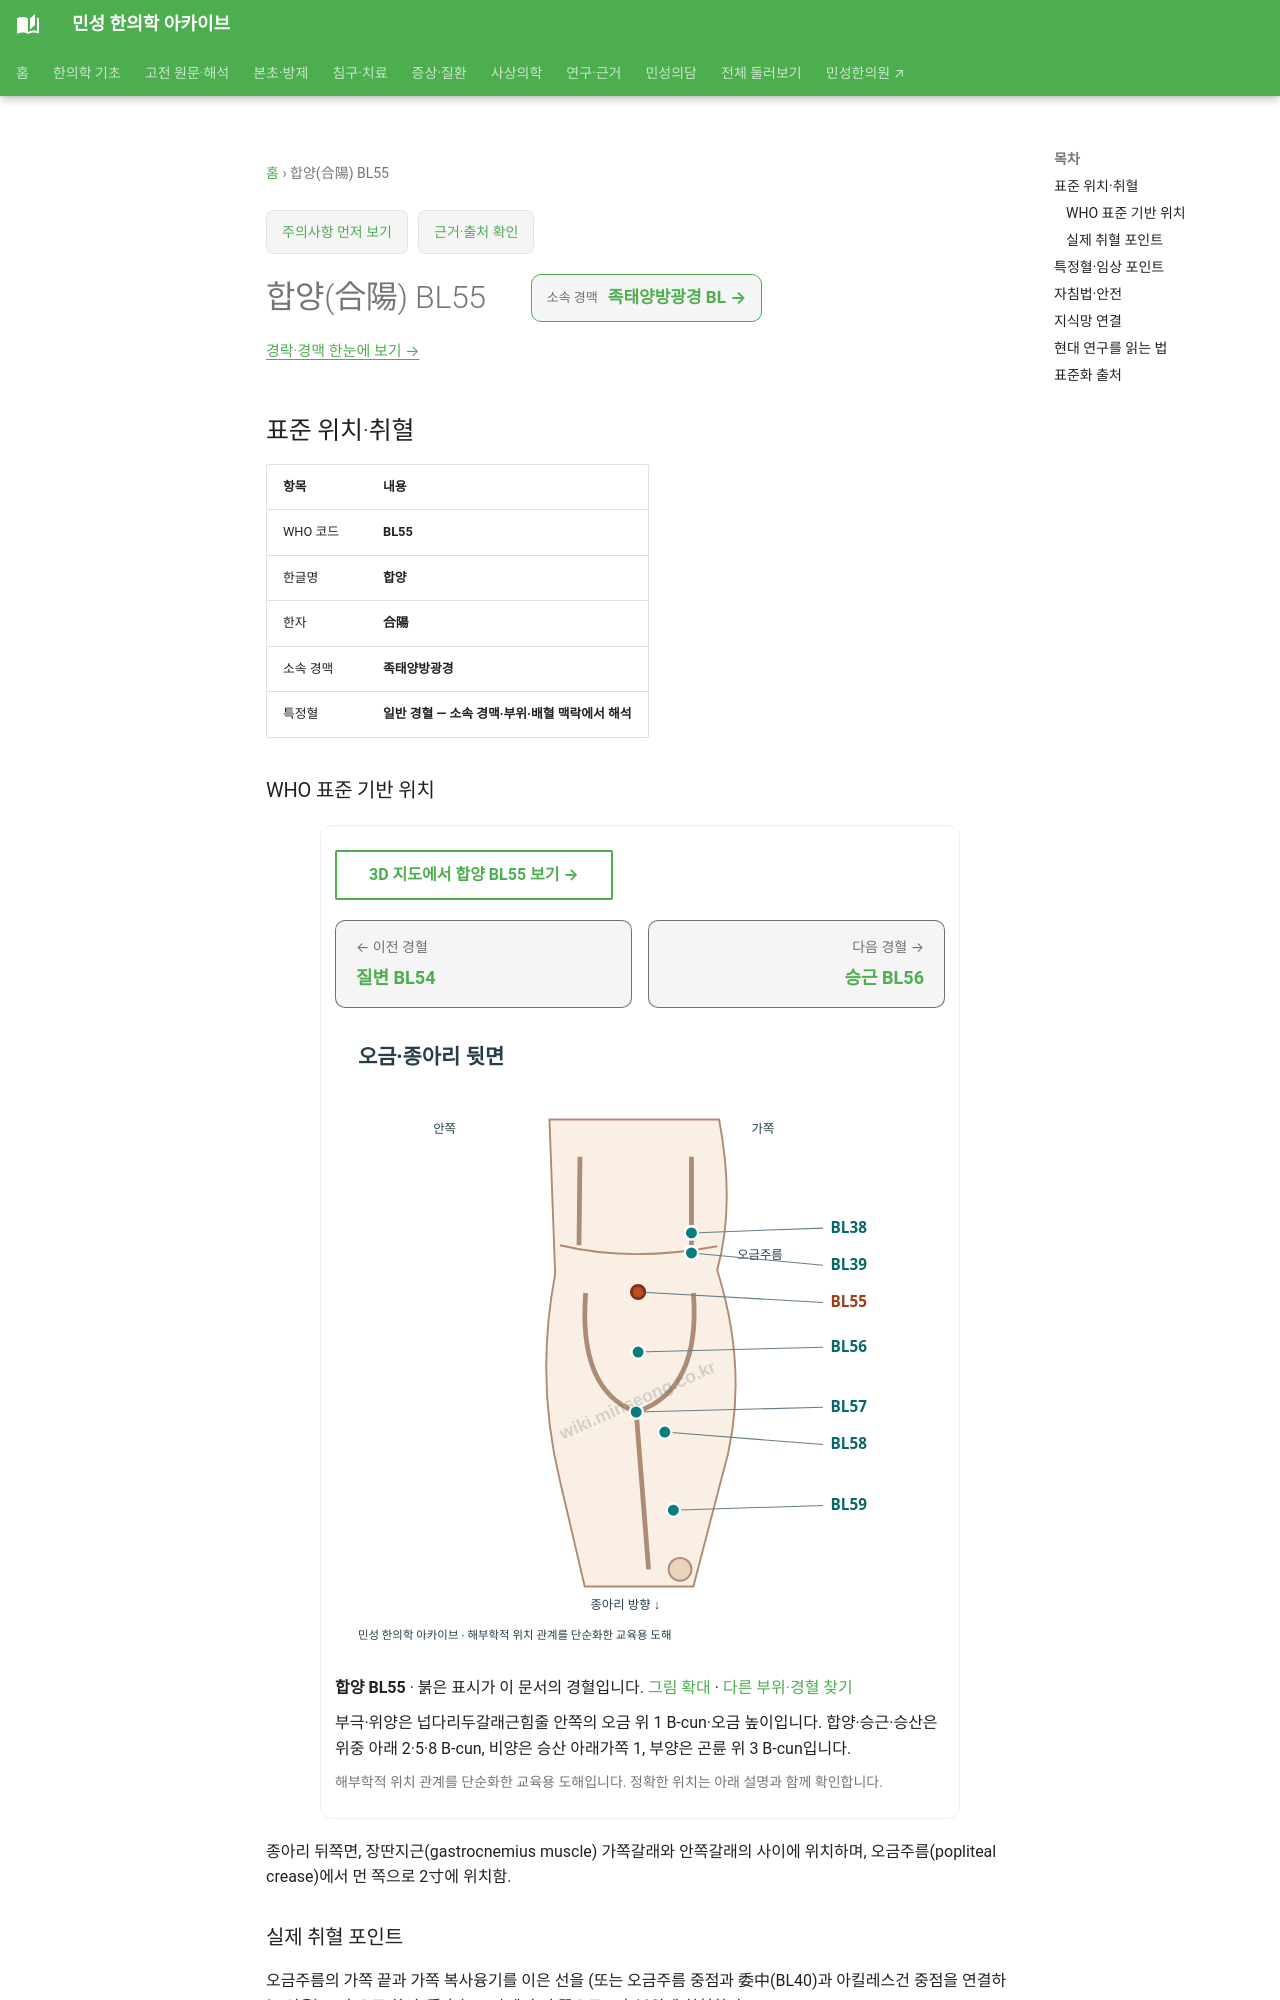

repository: joowon1111/minseong-korean-medicine-wiki · page: acupuncture/points/bl55/index.html · generator: mkdocs

---
title: 합양(合陽) BL55
description: 합양 BL55 표준 위치·취혈·임상 지식망
status: 검토완료
last_reviewed: 2026-08-22
---
# 합양(合陽) BL55

<!-- MS_ACUPOINT_ATLAS_43_START -->
## 표준 위치·취혈

| 항목 | 내용 |
|---|---|
| WHO 코드 | **BL55** |
| 한글명 | **합양** |
| 한자 | **合陽** |
| 소속 경맥 | **족태양방광경** |
| 특정혈 | **일반 경혈 — 소속 경맥·부위·배혈 맥락에서 해석** |

### WHO 표준 기반 위치

종아리 뒤쪽면, 장딴지근(gastrocnemius muscle) 가쪽갈래와 안쪽갈래의 사이에 위치하며, 오금주름(popliteal crease)에서 먼 쪽으로 2寸에 위치함.

### 실제 취혈 포인트

오금주름의 가쪽 끝과 가쪽 복사융기를 이은 선을 (또는 오금주름 중점과 委中(BL40)과 아킬레스건 중점을 연결하는 선을) 16촌으로 하여, 委中(BL40)에서 먼 쪽으로 2寸 부위에 취혈한다.
